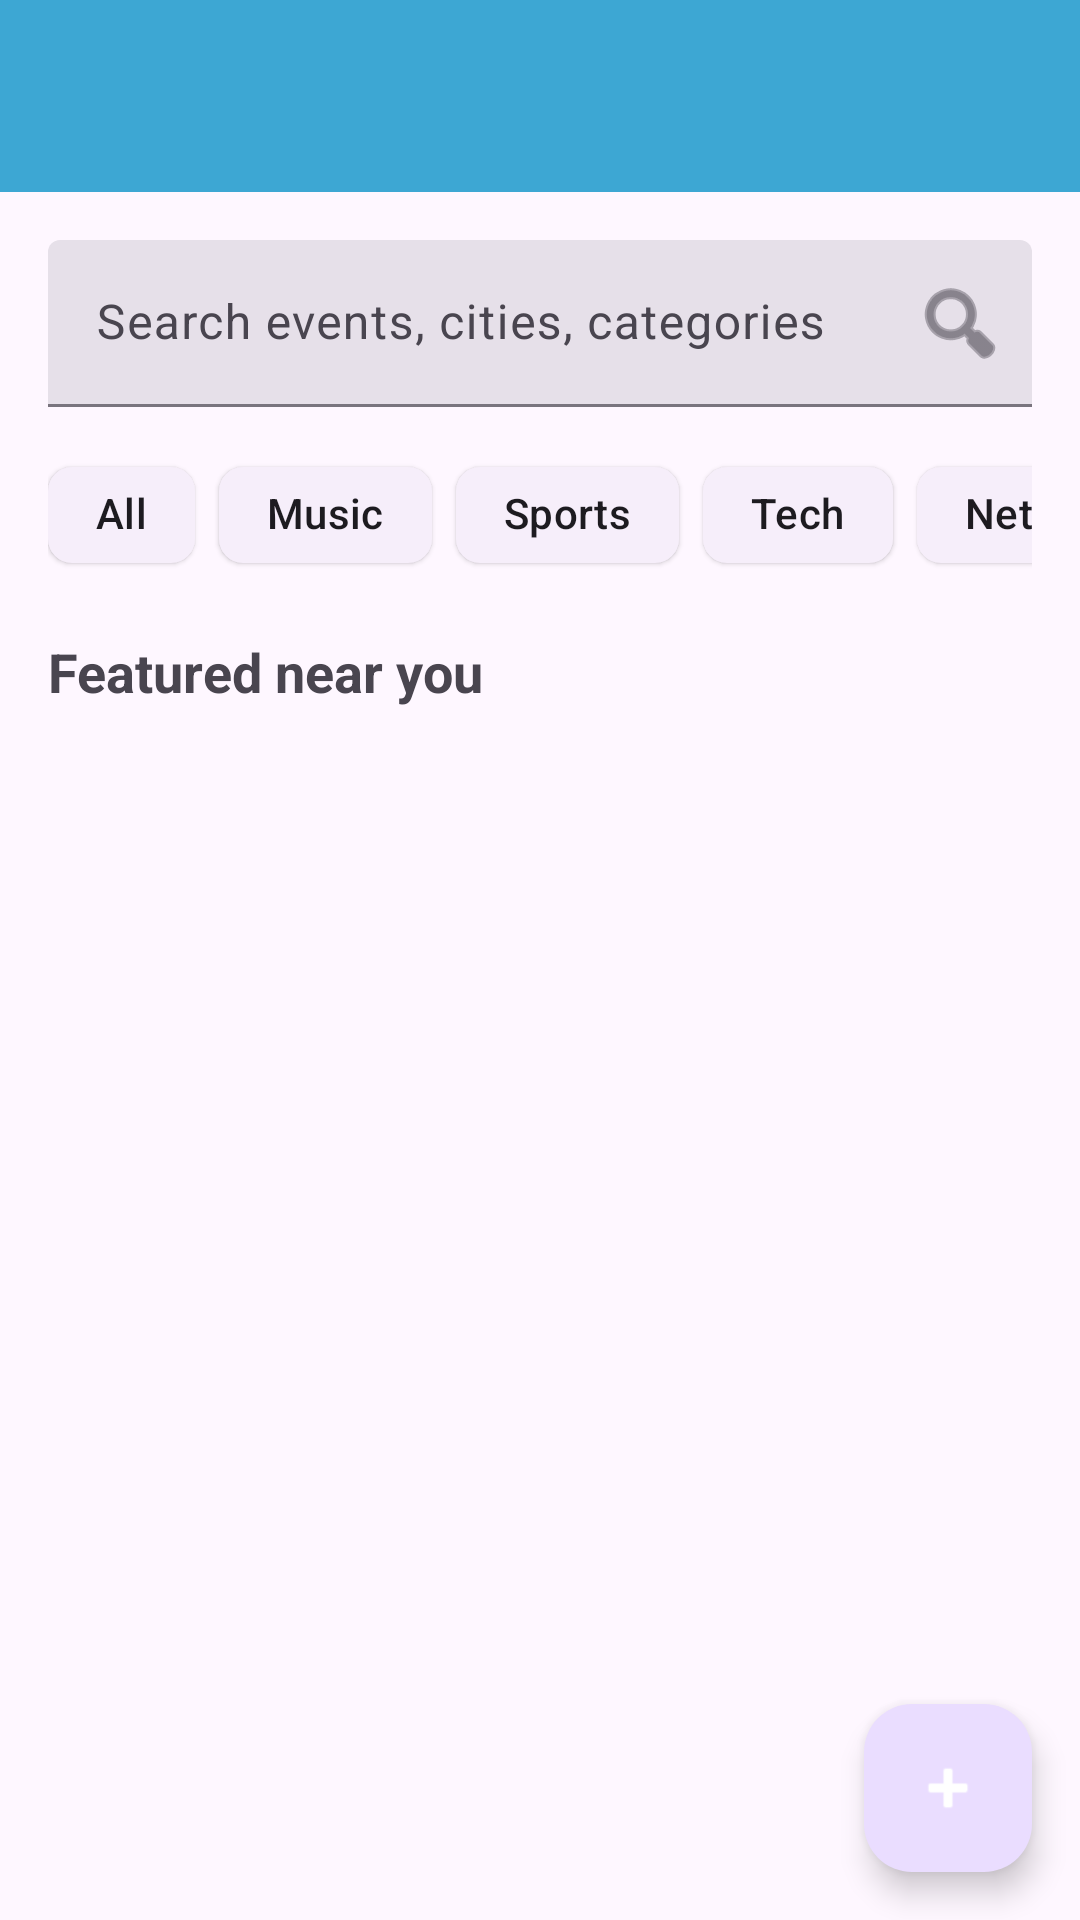

Write the Android layout XML for this screen, with the resource values it uses.
<!-- AndroidManifest.xml: application theme Theme.Festora -->
<!-- res/layout/activity_home.xml -->
<?xml version="1.0" encoding="utf-8"?>
<androidx.coordinatorlayout.widget.CoordinatorLayout xmlns:android="http://schemas.android.com/apk/res/android"
    xmlns:app="http://schemas.android.com/apk/res-auto"
    xmlns:tools="http://schemas.android.com/tools"
    android:id="@+id/home_root"
    android:layout_width="match_parent"
    android:layout_height="match_parent"
    tools:context=".HomeActivity">

    <com.google.android.material.appbar.AppBarLayout
        android:id="@+id/appBar"
        android:layout_width="match_parent"
        android:layout_height="wrap_content">

        <com.google.android.material.appbar.MaterialToolbar
            android:id="@+id/toolbar"
            style="@style/Widget.Material3.Toolbar"
            android:layout_width="match_parent"
            android:layout_height="wrap_content"
            android:title="Festora"
            app:titleCentered="true"
            app:navigationIconTint="@android:color/white"
            app:titleTextColor="@android:color/white"
            android:backgroundTint="@color/maincolor"
            android:background="?attr/colorSurface" />
    </com.google.android.material.appbar.AppBarLayout>

    <LinearLayout
        android:id="@+id/content_root"
        android:orientation="vertical"
        android:padding="16dp"
        android:layout_width="match_parent"
        android:layout_height="match_parent"
        app:layout_behavior="@string/appbar_scrolling_view_behavior">

        <com.google.android.material.textfield.TextInputLayout
            android:id="@+id/tilSearch"
            style="@style/Widget.Material3.TextInputLayout.FilledBox"
            android:layout_width="match_parent"
            android:layout_height="wrap_content"
            android:hint="Search events, cities, categories"
            app:endIconMode="custom"
            app:endIconDrawable="@android:drawable/ic_menu_search">

            <com.google.android.material.textfield.TextInputEditText
                android:id="@+id/etSearch"
                android:layout_width="match_parent"
                android:layout_height="wrap_content"
                android:imeOptions="actionSearch"
                android:singleLine="true"
                android:inputType="text" />
        </com.google.android.material.textfield.TextInputLayout>



        
        <HorizontalScrollView
            android:layout_width="match_parent"
            android:layout_height="wrap_content"
            android:layout_marginTop="12dp"
            android:overScrollMode="never"
            android:scrollbars="none">

            <com.google.android.material.chip.ChipGroup
                android:id="@+id/chipGroupCategories"
                android:layout_width="wrap_content"
                android:layout_height="wrap_content"
                app:singleSelection="true"
                app:selectionRequired="true">

                <com.google.android.material.chip.Chip
                    android:id="@+id/chipAll"
                    style="@style/Widget.Material3.Chip.Assist.Elevated"
                    android:layout_width="wrap_content"
                    android:layout_height="wrap_content"
                    android:text="All"
                    android:checked="true" />

                <com.google.android.material.chip.Chip
                    android:id="@+id/chipMusic"
                    style="@style/Widget.Material3.Chip.Assist.Elevated"
                    android:layout_width="wrap_content"
                    android:layout_height="wrap_content"
                    android:text="Music" />

                <com.google.android.material.chip.Chip
                    android:id="@+id/chipSports"
                    style="@style/Widget.Material3.Chip.Assist.Elevated"
                    android:layout_width="wrap_content"
                    android:layout_height="wrap_content"
                    android:text="Sports" />

                <com.google.android.material.chip.Chip
                    android:id="@+id/chipTech"
                    style="@style/Widget.Material3.Chip.Assist.Elevated"
                    android:layout_width="wrap_content"
                    android:layout_height="wrap_content"
                    android:text="Tech" />

                <com.google.android.material.chip.Chip
                    android:id="@+id/chipNetworking"
                    style="@style/Widget.Material3.Chip.Assist.Elevated"
                    android:layout_width="wrap_content"
                    android:layout_height="wrap_content"
                    android:text="Networking" />

            </com.google.android.material.chip.ChipGroup>
        </HorizontalScrollView>

        <TextView
            android:id="@+id/tvSection"
            android:layout_width="wrap_content"
            android:layout_height="wrap_content"
            android:text="Featured near you"
            android:textStyle="bold"
            android:textSize="18sp"
            android:layout_marginTop="16dp" />

        <androidx.recyclerview.widget.RecyclerView
            android:id="@+id/rvEvents"
            android:layout_width="match_parent"
            android:layout_height="0dp"
            android:layout_weight="1"
            android:clipToPadding="false"
            android:paddingTop="8dp"
            android:paddingBottom="8dp" />
    </LinearLayout>

    <com.google.android.material.floatingactionbutton.FloatingActionButton
        android:id="@+id/fabCreate"
        android:layout_width="wrap_content"
        android:layout_height="wrap_content"
        android:layout_margin="16dp"
        app:layout_anchor="@id/rvEvents"
        app:layout_anchorGravity="bottom|end"
        app:srcCompat="@android:drawable/ic_input_add"
        app:tint="@android:color/white"
        android:contentDescription="Create event" />

</androidx.coordinatorlayout.widget.CoordinatorLayout>
<!-- resources referenced by this layout -->
<resources>
  <color name="maincolor">#3DA7D3</color>
  <style name="Theme.Festora" parent="Theme.Material3.DayNight.NoActionBar">
          
          <item name="colorPrimary">@color/purple_500</item>
          <item name="colorPrimaryVariant">@color/purple_700</item>
          <item name="colorSecondary">@color/teal_200</item>
      </style>
  <!-- not gathered from this repository: default colours our renderer supplied (Android Studio template values) -->
  <color name="purple_500">#FF6200EE</color>
  <color name="purple_700">#FF3700B3</color>
  <color name="teal_200">#FF03DAC5</color>
</resources>
